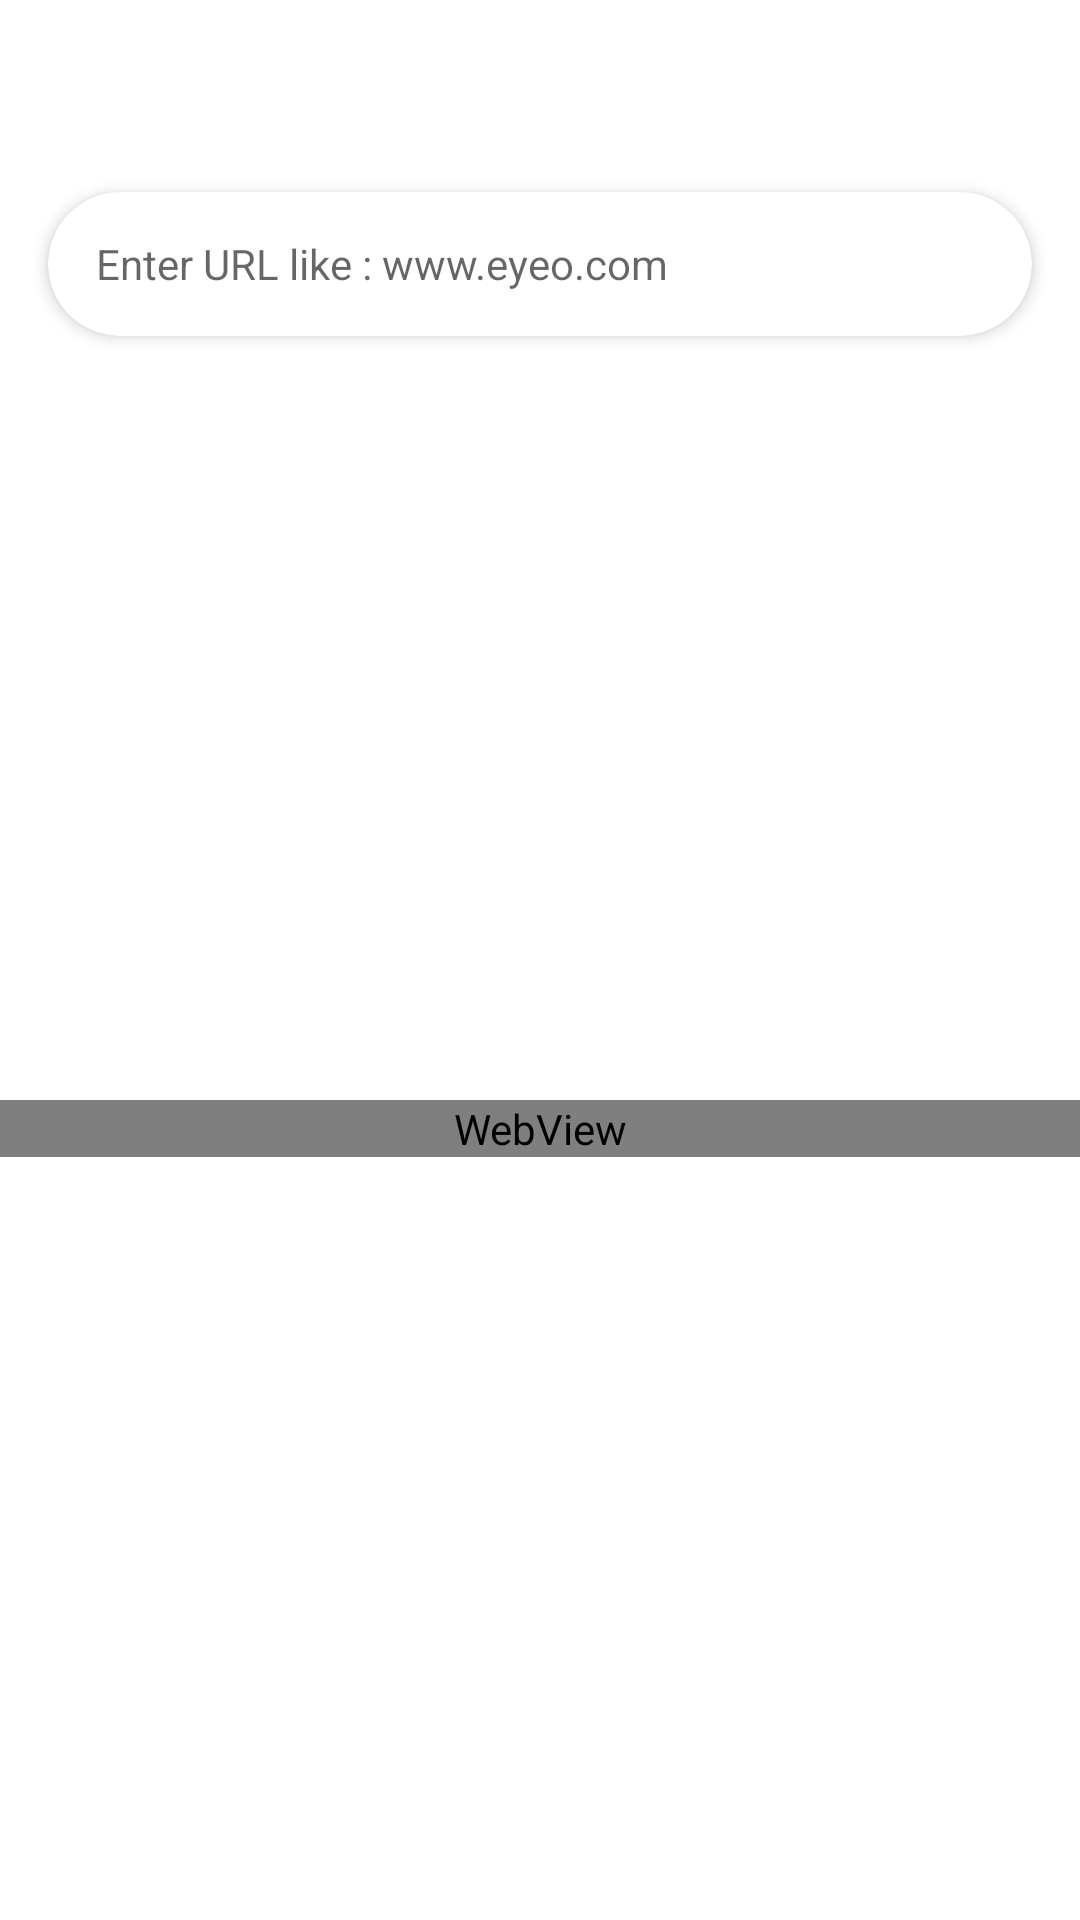

Android layout source for this screen:
<!-- AndroidManifest.xml: application theme Theme.MyApplication -->
<!-- res/layout/fragment_first.xml -->
<?xml version="1.0" encoding="utf-8"?>
    <androidx.constraintlayout.widget.ConstraintLayout
        xmlns:android="http://schemas.android.com/apk/res/android"
        xmlns:app="http://schemas.android.com/apk/res-auto"
        xmlns:tools="http://schemas.android.com/tools"
        android:layout_width="match_parent"
        android:layout_height="match_parent">

    <com.google.android.material.appbar.AppBarLayout
            android:id="@+id/appBarLayout"
            android:layout_width="match_parent"
            android:layout_height="wrap_content"
            app:layout_constraintEnd_toEndOf="parent"
            app:layout_constraintStart_toStartOf="parent"
            app:layout_constraintTop_toTopOf="parent">
            <androidx.appcompat.widget.Toolbar
                android:id="@+id/toolbar"
                android:layout_width="match_parent"
                android:layout_height="?attr/actionBarSize"
                android:fitsSystemWindows="true"
                tools:title="title" />
        </com.google.android.material.appbar.AppBarLayout>
    <androidx.cardview.widget.CardView
        android:id="@+id/cardView"
        android:layout_width="0dp"
        android:layout_height="48dp"
        android:layout_marginStart="16dp"
        android:layout_marginTop="@dimen/padding_small"
        android:layout_marginEnd="16dp"
        app:cardCornerRadius="25dp"
        app:cardElevation="3dp"
        app:layout_constraintEnd_toEndOf="parent"
        app:layout_constraintStart_toStartOf="parent"
        app:layout_constraintTop_toBottomOf="@+id/appBarLayout"
        app:layout_constraintWidth_max="@dimen/search_card_max_width">

        <LinearLayout
            android:layout_width="match_parent"
            android:layout_height="match_parent"
            android:orientation="horizontal">

            <EditText
                android:id="@+id/et_url"
                android:layout_width="0dp"
                android:layout_height="match_parent"
                android:layout_weight="1"
                android:background="@android:color/transparent"
                android:hint="@string/hit_edit_text"
                android:textSize="@dimen/text_small"
                android:imeOptions="actionSearch"
                android:importantForAutofill="no"
                android:inputType="textPersonName"
                android:lines="1"
                android:paddingStart="16dp"
                android:paddingEnd="16dp" />
            <ImageView
                android:id="@+id/btnForward"
                android:layout_width="32dp"
                android:layout_height="32dp"
                android:layout_gravity="center"
                android:layout_marginStart="16dp"
                android:layout_marginEnd="16dp"
                android:contentDescription="test"
                android:padding="4dp"
                android:src="@drawable/ic_forward"/>
        </LinearLayout>
    </androidx.cardview.widget.CardView>
        <WebView
            android:id="@+id/vw_web"
            android:layout_width="match_parent"
            android:layout_height="wrap_content"
            app:layout_constraintStart_toStartOf="parent"
            app:layout_constraintEnd_toEndOf="parent"
            app:layout_constraintTop_toBottomOf="@+id/cardView"
            app:layout_constraintBottom_toBottomOf="parent">
        </WebView>

    <ProgressBar
        android:id="@+id/pb_loading"
        android:visibility="invisible"
        android:layout_width="wrap_content"
        android:layout_height="wrap_content"
        app:layout_constraintStart_toStartOf="parent"
        app:layout_constraintEnd_toEndOf="parent"
        app:layout_constraintTop_toBottomOf="@+id/cardView"
        app:layout_constraintBottom_toTopOf="@+id/vw_web"
      />
    </androidx.constraintlayout.widget.ConstraintLayout>
<!-- resources referenced by this layout -->
<resources>
  <dimen name="padding_small">8dp</dimen>
  <dimen name="search_card_max_width">500dp</dimen>
  <dimen name="text_small">14sp</dimen>
  <string name="hit_edit_text">Enter URL like : www.eyeo.com</string>
  <style name="Theme.MyApplication" parent="Theme.MaterialComponents.DayNight.DarkActionBar">
          
  
          <item name="colorPrimary">@color/colorPrimary</item>
          <item name="colorPrimaryVariant">@color/colorPrimaryDark</item>
  
          
          <item name="colorSecondary">@color/teal_200</item>
          <item name="colorSecondaryVariant">@color/teal_700</item>
  
          
          <item name="android:statusBarColor" tools:targetApi="l">?attr/colorPrimaryVariant</item>
          
      </style>
  <color name="colorPrimary">#ffffff</color>
  <color name="colorPrimaryDark">#cccccc</color>
  <color name="teal_200">#FF03DAC5</color>
  <color name="teal_700">#FF018786</color>
</resources>
